The GitHub repository Idinmaster/Brain-Tumor-Classification- contains a labelled image folder "processed" with 4 categories: glioma, meningioma, no tumor, pituitary tumor. Examples follow, each with its label.

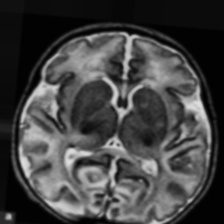
Label: no tumor

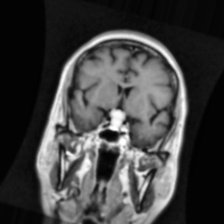
Label: pituitary tumor

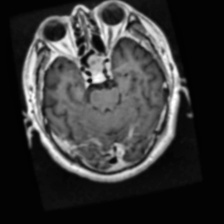
Label: pituitary tumor

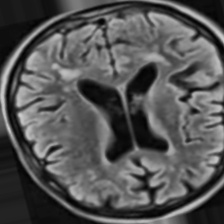
Label: no tumor

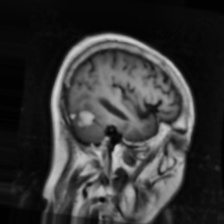
Label: meningioma

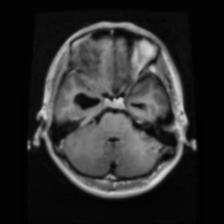
Label: glioma
